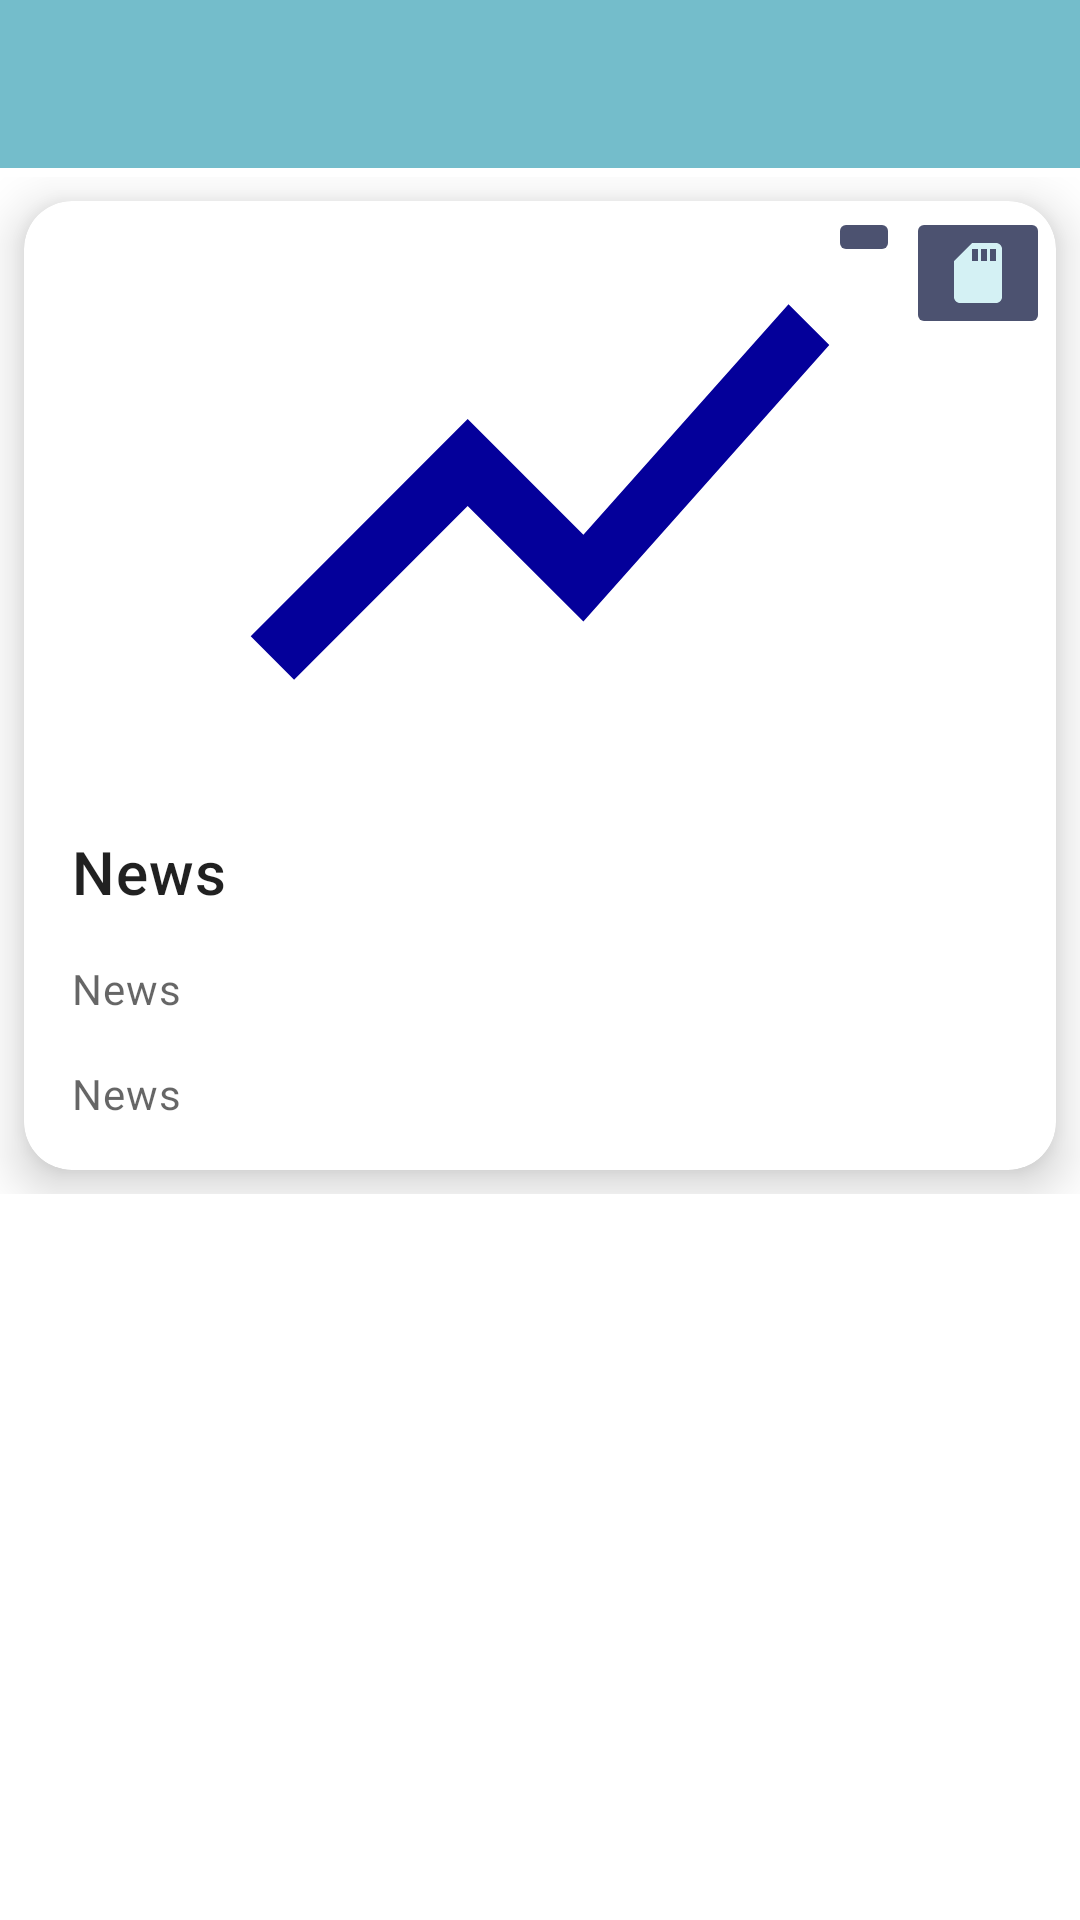

Produce the Android XML layout that renders to this screen, including the resource entries it uses.
<!-- AndroidManifest.xml: application theme Theme.News -->
<!-- res/layout/activity_read_news.xml -->
<?xml version="1.0" encoding="utf-8"?>
<androidx.constraintlayout.widget.ConstraintLayout xmlns:android="http://schemas.android.com/apk/res/android"
    xmlns:app="http://schemas.android.com/apk/res-auto"
    xmlns:tools="http://schemas.android.com/tools"
    android:layout_width="match_parent"
    android:layout_height="match_parent"
    tools:context=".ui.activities.ReadNewsActivity">

    <com.google.android.material.appbar.MaterialToolbar
        android:id="@+id/toolbar_read_news"
        android:layout_width="match_parent"
        android:layout_height="wrap_content"
        android:background="?attr/colorPrimary"
        android:minHeight="?attr/actionBarSize"
        android:theme="?attr/actionBarTheme"
        app:layout_constraintEnd_toEndOf="parent"
        app:layout_constraintStart_toStartOf="parent"
        app:layout_constraintTop_toTopOf="parent" />

    <ScrollView
        android:layout_width="match_parent"
        android:layout_height="wrap_content"
        android:paddingTop="3dp"
        app:layout_constraintEnd_toEndOf="parent"
        app:layout_constraintStart_toStartOf="parent"
        app:layout_constraintTop_toBottomOf="@+id/toolbar_read_news">

        <com.google.android.material.card.MaterialCardView
            android:id="@+id/card"
            app:cardCornerRadius="16dp"
            android:layout_width="match_parent"
            android:layout_height="wrap_content"
            android:layout_margin="8dp"
            app:cardElevation="10dp">

            <androidx.constraintlayout.widget.ConstraintLayout
                android:layout_width="match_parent"
                android:layout_height="wrap_content">

                <LinearLayout
                    android:layout_width="match_parent"
                    android:layout_height="wrap_content"
                    android:orientation="vertical"
                    app:layout_constraintBottom_toBottomOf="parent"
                    app:layout_constraintEnd_toEndOf="parent"
                    app:layout_constraintStart_toStartOf="parent"
                    app:layout_constraintTop_toTopOf="parent">

                    

                    <ImageView
                        android:id="@+id/image_read_news"
                        android:layout_width="match_parent"
                        android:layout_height="194dp"
                        android:contentDescription="@string/app_name"
                        android:scaleType="centerCrop"
                        app:srcCompat="@drawable/ic_launcher_news_foreground" />

                    <LinearLayout
                        android:layout_width="match_parent"
                        android:layout_height="wrap_content"
                        android:orientation="vertical"
                        android:padding="16dp">

                        
                        <TextView
                            android:id="@+id/tittle_read_news"
                            android:layout_width="wrap_content"
                            android:layout_height="wrap_content"
                            android:text="@string/app_name"
                            android:textAppearance="?attr/textAppearanceHeadline6" />

                        <TextView
                            android:id="@+id/description_read_news"
                            android:layout_width="wrap_content"
                            android:layout_height="wrap_content"
                            android:layout_marginTop="16dp"
                            android:text="@string/app_name"
                            android:textAppearance="?attr/textAppearanceBody2"
                            android:textColor="?android:attr/textColorSecondary" />

                        <TextView
                            android:id="@+id/content_read_news"
                            android:layout_width="wrap_content"
                            android:layout_height="wrap_content"
                            android:layout_marginTop="16dp"
                            android:text="@string/app_name"
                            android:textAppearance="?attr/textAppearanceBody2"
                            android:textColor="?android:attr/textColorSecondary"
                            />

                    </LinearLayout>

                </LinearLayout>

                <ImageButton
                    android:id="@+id/button_share"
                    android:layout_width="wrap_content"
                    android:layout_height="wrap_content"
                    android:layout_margin="2dp"
                    android:src="@drawable/ic_share"
                    android:backgroundTint="@color/app_corn"
                    app:layout_constraintEnd_toStartOf="@+id/button_store"
                    app:layout_constraintTop_toTopOf="parent"
                    app:tint="@color/app_baby_blue" />

                <ImageButton
                    android:id="@+id/button_store"
                    android:layout_width="wrap_content"
                    android:layout_height="wrap_content"
                    android:layout_margin="2dp"
                    android:src="@drawable/ic_storage"
                    android:backgroundTint="@color/app_corn"
                    app:layout_constraintEnd_toEndOf="parent"
                    app:layout_constraintTop_toTopOf="parent"
                    app:tint="@color/app_baby_blue" />

            </androidx.constraintlayout.widget.ConstraintLayout>

        </com.google.android.material.card.MaterialCardView>

    </ScrollView>

</androidx.constraintlayout.widget.ConstraintLayout>
<!-- resources referenced by this layout -->
<resources>
  <color name="app_baby_blue">#D4F1F4</color>
  <color name="app_corn">#4C5270</color>
  <!-- drawable ic_launcher_news_foreground (drawable) -->
  <vector xmlns:android="http://schemas.android.com/apk/res/android"
      android:width="108dp"
      android:height="108dp"
      android:viewportWidth="108"
      android:viewportHeight="108"
      android:tint="#04009A">
    <group android:scaleX="3.0276"
        android:scaleY="3.0276"
        android:translateX="17.6688"
        android:translateY="17.6688">
      <path
          android:fillColor="@android:color/white"
          android:pathData="M3.5,18.49l6,-6.01 4,4L22,6.92l-1.41,-1.41 -7.09,7.97 -4,-4L2,16.99z"/>
    </group>
  </vector>
  <!-- drawable ic_storage (drawable) -->
  <vector android:height="24dp" android:tint="#FDFCFC"
      android:viewportHeight="24" android:viewportWidth="24"
      android:width="24dp" xmlns:android="http://schemas.android.com/apk/res/android">
      <path android:fillColor="@android:color/white" android:pathData="M18,2h-8L4.02,8 4,20c0,1.1 0.9,2 2,2h12c1.1,0 2,-0.9 2,-2L20,4c0,-1.1 -0.9,-2 -2,-2zM12,8h-2L10,4h2v4zM15,8h-2L13,4h2v4zM18,8h-2L16,4h2v4z"/>
  </vector>
  <string name="app_name">News</string>
  <style name="Theme.News" parent="Theme.MaterialComponents.DayNight.NoActionBar">
          
          <item name="colorPrimary">@color/app_midnight_blue</item>
          <item name="colorPrimaryVariant">@color/app_blue</item>
          <item name="colorOnPrimary">@color/white</item>
          
          <item name="colorSecondary">@color/app_blue</item>
          <item name="colorSecondaryVariant">@color/app_baby_blue</item>
          <item name="colorOnSecondary">@color/black</item>
          
          <item name="android:statusBarColor" tools:targetApi="l">?attr/colorPrimaryVariant</item>
          
      </style>
  <color name="app_midnight_blue">#74BDCB</color>
  <color name="app_blue">#04009A</color>
  <color name="white">#FFFFFFFF</color>
  <color name="black">#FF000000</color>
</resources>
